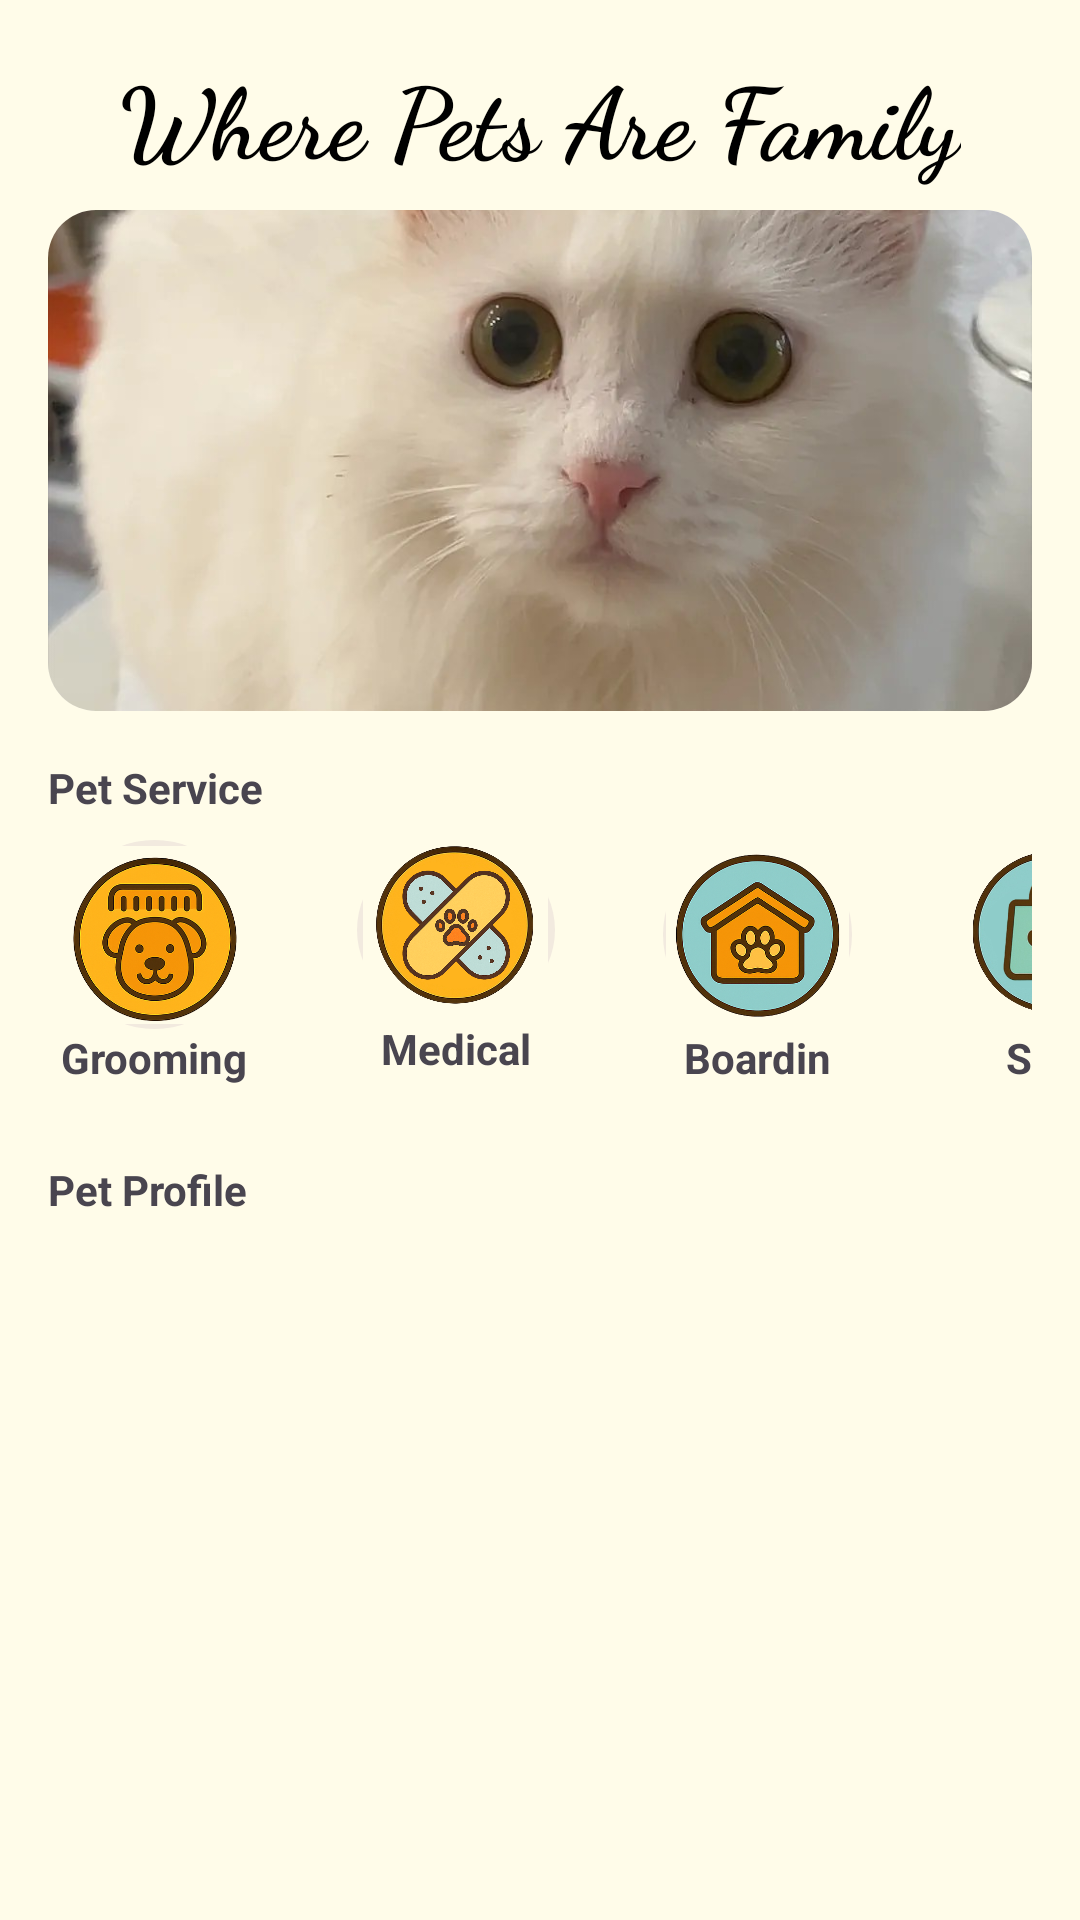

Here is an Android app screen rendered from its layout file. Give the layout XML and the strings, colors and styles it references.
<!-- AndroidManifest.xml: application theme Theme.Dr_Pet -->
<!-- res/layout/fragment_home.xml -->
<?xml version="1.0" encoding="utf-8"?>
<FrameLayout xmlns:android="http://schemas.android.com/apk/res/android"
    xmlns:app="http://schemas.android.com/apk/res-auto"
    xmlns:tools="http://schemas.android.com/tools"
    android:layout_width="match_parent"
    android:layout_height="match_parent"
    android:background="#2B2D30"
    android:backgroundTint="#FFFCE9"
    tools:context=".fragment.HomeFragment">

    <androidx.constraintlayout.widget.ConstraintLayout
        android:layout_width="match_parent"
        android:layout_height="match_parent"
        android:backgroundTint="#FDFAE7">

        
        <TextView
            android:id="@+id/toolbar_title"
            android:layout_width="wrap_content"
            android:layout_height="wrap_content"
            android:layout_marginTop="16dp"
            android:fontFamily="cursive"
            android:text="Where Pets Are Family"
            android:textColor="@android:color/black"
            android:textSize="33sp"
            android:textStyle="bold"
            app:layout_constraintEnd_toEndOf="parent"
            app:layout_constraintStart_toStartOf="parent"
            app:layout_constraintTop_toTopOf="parent" />

        
        <ViewFlipper
            android:id="@+id/viewFlipper"
            android:layout_width="0dp"
            android:layout_height="167dp"
            android:layout_marginHorizontal="16dp"
            android:layout_marginTop="8dp"
            android:autoStart="true"
            android:background="@drawable/rounded_background"
            android:clipToOutline="true"
            android:flipInterval="5000"
            android:inAnimation="@android:anim/fade_in"
            android:outAnimation="@android:anim/slide_in_left"
            app:layout_constraintEnd_toEndOf="parent"
            app:layout_constraintStart_toStartOf="parent"
            app:layout_constraintTop_toBottomOf="@id/toolbar_title">

            <ImageView
                android:layout_width="match_parent"
                android:layout_height="match_parent"
                android:scaleType="centerCrop"
                android:src="@drawable/bong" />

            <ImageView
                android:layout_width="match_parent"
                android:layout_height="match_parent"
                android:scaleType="centerCrop"
                android:src="@drawable/miu" />

            <ImageView
                android:layout_width="match_parent"
                android:layout_height="match_parent"
                android:scaleType="centerCrop"
                android:src="@drawable/bi" />
        </ViewFlipper>

        
        <TextView
            android:id="@+id/textView3"
            android:layout_width="wrap_content"
            android:layout_height="wrap_content"
            android:layout_marginStart="16dp"
            android:layout_marginTop="16dp"
            android:text="Pet Service"
            android:textStyle="bold"
            app:layout_constraintStart_toStartOf="parent"
            app:layout_constraintTop_toBottomOf="@id/viewFlipper" />

        
        <androidx.constraintlayout.widget.ConstraintLayout
            android:id="@+id/service_buttons"
            android:layout_width="0dp"
            android:layout_height="wrap_content"
            android:layout_marginHorizontal="16dp"
            android:layout_marginTop="8dp"
            app:layout_constraintEnd_toEndOf="parent"
            app:layout_constraintStart_toStartOf="parent"
            app:layout_constraintTop_toBottomOf="@id/textView3">

            <ImageButton
                android:id="@+id/btn_grooming"
                android:layout_width="63dp"
                android:layout_height="63dp"
                android:layout_marginStart="4dp"
                android:background="@drawable/circle_background"
                android:scaleType="centerInside"
                app:layout_constraintStart_toStartOf="parent"
                app:layout_constraintTop_toTopOf="parent"
                app:srcCompat="@drawable/grooming" />

            <TextView
                android:layout_width="wrap_content"
                android:layout_height="wrap_content"
                android:text="Grooming"
                android:textAlignment="center"
                android:textStyle="bold"
                app:layout_constraintEnd_toEndOf="@id/btn_grooming"
                app:layout_constraintStart_toStartOf="@id/btn_grooming"
                app:layout_constraintTop_toBottomOf="@id/btn_grooming" />

            <ImageButton
                android:id="@+id/btn_medical"
                android:layout_width="66dp"
                android:layout_height="60dp"
                android:layout_marginStart="36dp"
                android:background="@drawable/circle_background"
                android:scaleType="centerInside"
                app:layout_constraintStart_toEndOf="@id/btn_grooming"
                app:layout_constraintTop_toTopOf="@id/btn_grooming"
                app:srcCompat="@drawable/medical" />

            <TextView
                android:layout_width="wrap_content"
                android:layout_height="wrap_content"
                android:text="Medical"
                android:textAlignment="center"
                android:textStyle="bold"
                app:layout_constraintEnd_toEndOf="@id/btn_medical"
                app:layout_constraintStart_toStartOf="@id/btn_medical"
                app:layout_constraintTop_toBottomOf="@id/btn_medical" />

            <ImageButton
                android:id="@+id/btn_boarding"
                android:layout_width="63dp"
                android:layout_height="63dp"
                android:layout_marginStart="36dp"
                android:background="@drawable/circle_background"
                android:scaleType="centerInside"
                app:layout_constraintStart_toEndOf="@id/btn_medical"
                app:layout_constraintTop_toTopOf="@id/btn_grooming"
                app:srcCompat="@drawable/boarding" />

            <TextView
                android:layout_width="55dp"
                android:layout_height="20dp"
                android:text="Boarding"
                android:textAlignment="center"
                android:textStyle="bold"
                app:layout_constraintEnd_toEndOf="@id/btn_boarding"
                app:layout_constraintStart_toStartOf="@id/btn_boarding"
                app:layout_constraintTop_toBottomOf="@id/btn_boarding" />

            <ImageButton
                android:id="@+id/btn_service_shop"
                android:layout_width="63dp"
                android:layout_height="63dp"
                android:layout_marginStart="36dp"
                android:background="@drawable/circle_background"
                android:scaleType="centerInside"
                app:layout_constraintStart_toEndOf="@id/btn_boarding"
                app:layout_constraintTop_toTopOf="@id/btn_grooming"
                app:srcCompat="@drawable/shop" />

            <TextView
                android:layout_width="wrap_content"
                android:layout_height="wrap_content"
                android:text="Shop"
                android:textAlignment="center"
                android:textStyle="bold"
                app:layout_constraintEnd_toEndOf="@id/btn_service_shop"
                app:layout_constraintStart_toStartOf="@id/btn_service_shop"
                app:layout_constraintTop_toBottomOf="@id/btn_service_shop" />
        </androidx.constraintlayout.widget.ConstraintLayout>

        
        <TextView
            android:id="@+id/textView4"
            android:layout_width="wrap_content"
            android:layout_height="wrap_content"
            android:layout_marginStart="16dp"
            android:layout_marginTop="24dp"
            android:text="Pet Profile"
            android:textStyle="bold"
            app:layout_constraintStart_toStartOf="parent"
            app:layout_constraintTop_toBottomOf="@id/service_buttons" />

        
        <androidx.recyclerview.widget.RecyclerView
            android:id="@+id/petRecylceViewHome"
            android:layout_width="0dp"
            android:layout_height="0dp"
            android:layout_marginHorizontal="16dp"
            android:layout_marginTop="8dp"
            android:layout_marginBottom="16dp"
            app:layout_constraintBottom_toBottomOf="parent"
            app:layout_constraintEnd_toEndOf="parent"
            app:layout_constraintStart_toStartOf="parent"
            app:layout_constraintTop_toBottomOf="@id/textView4" />
    </androidx.constraintlayout.widget.ConstraintLayout>
</FrameLayout>
<!-- resources referenced by this layout -->
<resources>
  <!-- drawable bi: jpg bitmap (drawable, 190223 bytes) -->
  <!-- drawable boarding: png bitmap (drawable, 757486 bytes) -->
  <!-- drawable bong: jpg bitmap (drawable, 88338 bytes) -->
  <!-- drawable circle_background (drawable) -->
  <?xml version="1.0" encoding="utf-8"?>
  <shape xmlns:android="http://schemas.android.com/apk/res/android"
      android:shape="oval">
      <solid android:color="#F2EADF" /> 
  </shape>
  <!-- drawable grooming: png bitmap (drawable, 804074 bytes) -->
  <!-- drawable medical: png bitmap (drawable, 726273 bytes) -->
  <!-- drawable miu: jpg bitmap (drawable, 149429 bytes) -->
  <!-- drawable rounded_background (drawable) -->
  <shape xmlns:android="http://schemas.android.com/apk/res/android"
      android:shape="rectangle">
      <solid android:color="@color/white"/> 
      <corners android:radius="16dp"/> 
  </shape>
  <!-- drawable shop: png bitmap (drawable, 549397 bytes) -->
  <style name="Theme.Dr_Pet" parent="Base.Theme.Dr_Pet" />
  <color name="white">#FFFFFFFF</color>
  <style name="Base.Theme.Dr_Pet" parent="Theme.Material3.DayNight.NoActionBar">
          
          
      </style>
</resources>
